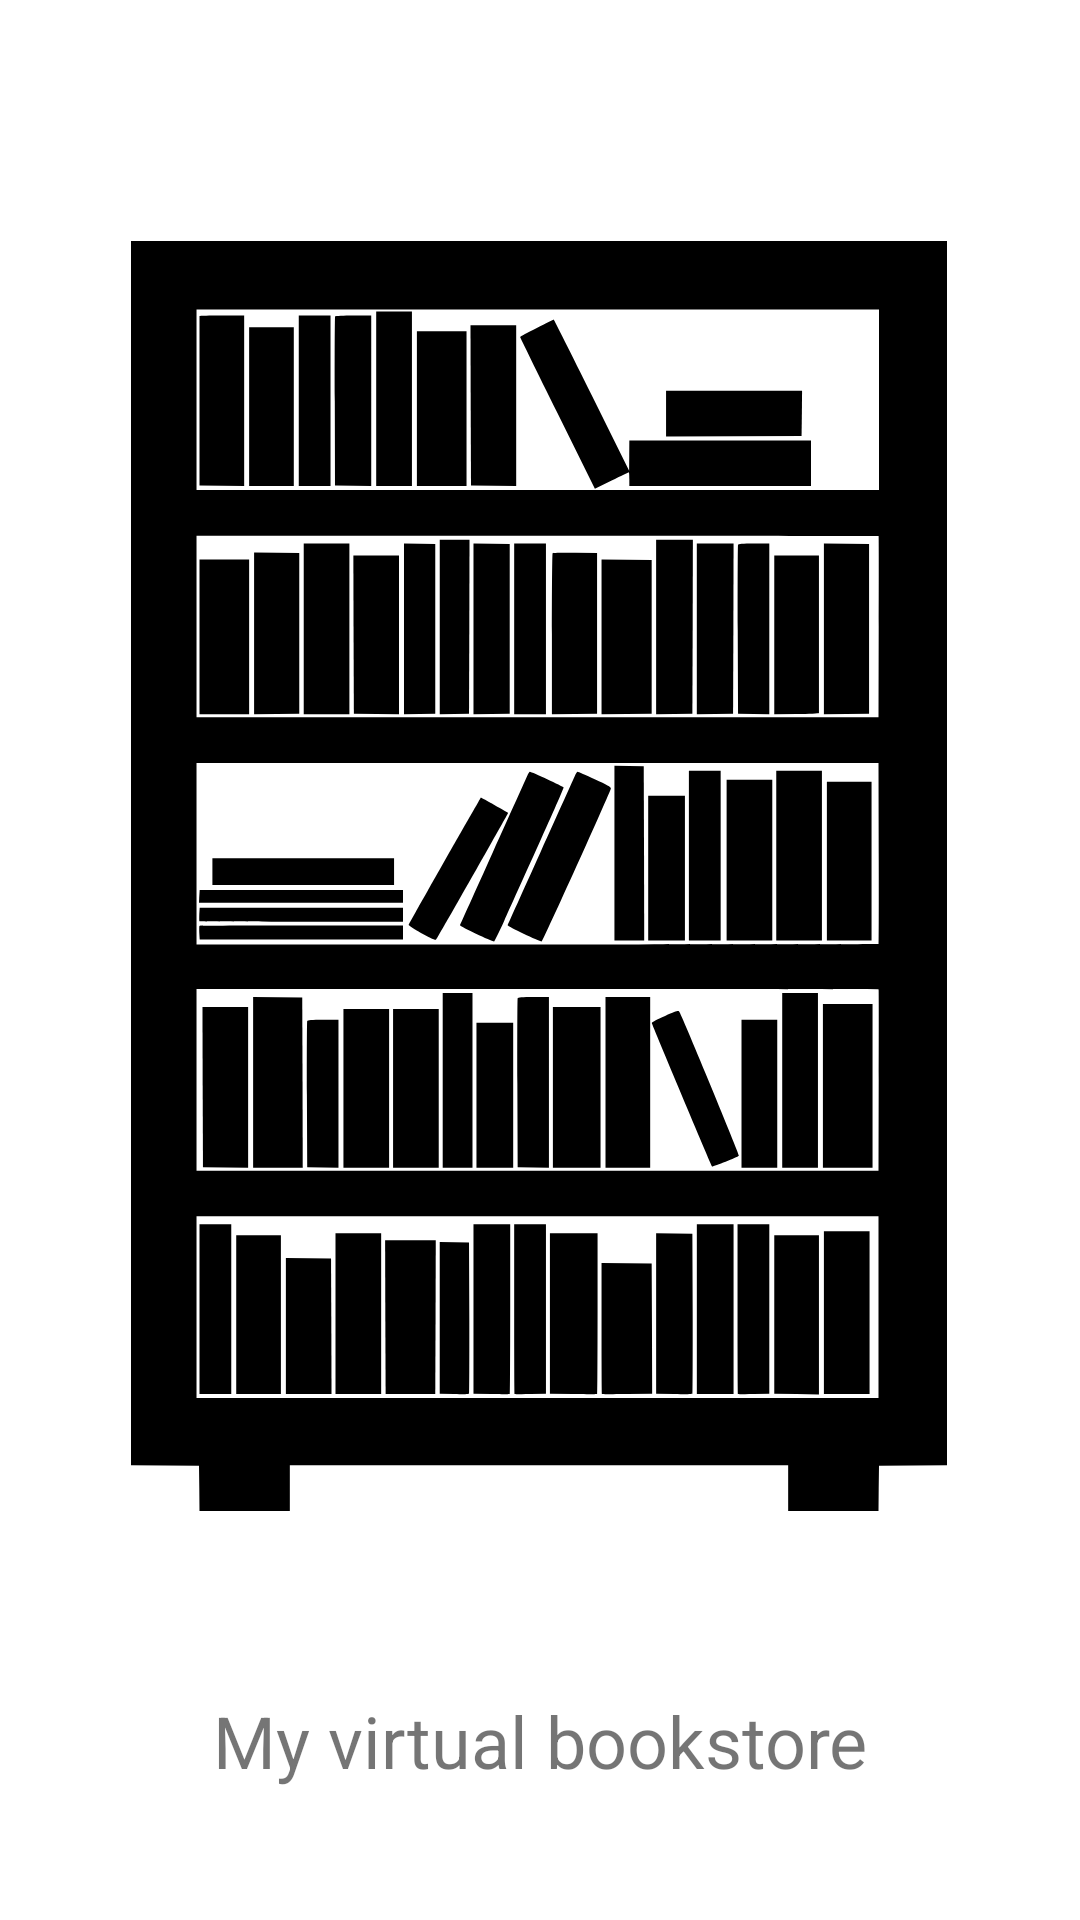

Here is an Android app screen rendered from its layout file. Give the layout XML and the strings, colors and styles it references.
<!-- AndroidManifest.xml: application theme Theme.UIprogram -->
<!-- res/layout/activity_third_interface.xml -->
<?xml version="1.0" encoding="utf-8"?>
<androidx.constraintlayout.widget.ConstraintLayout xmlns:android="http://schemas.android.com/apk/res/android"
    xmlns:app="http://schemas.android.com/apk/res-auto"
    xmlns:tools="http://schemas.android.com/tools"
    android:layout_width="match_parent"
    android:layout_height="match_parent"
    android:orientation="vertical"
    tools:context=".thirdInterface" >

    <ImageView
        android:id="@+id/imageView4"
        android:layout_width="272dp"
        android:layout_height="456dp"
        android:contentDescription="@string/library"
        app:layout_constraintBottom_toBottomOf="parent"
        app:layout_constraintEnd_toEndOf="parent"
        app:layout_constraintHorizontal_bias="0.496"
        app:layout_constraintStart_toStartOf="parent"
        app:layout_constraintTop_toTopOf="parent"
        app:layout_constraintVertical_bias="0.348"
        app:srcCompat="@drawable/books" />

    <TextView
        android:id="@+id/textView4"
        android:layout_width="wrap_content"
        android:layout_height="wrap_content"
        android:text="@string/texto"
        android:textSize="24sp"
        app:layout_constraintBottom_toBottomOf="parent"
        app:layout_constraintEnd_toEndOf="parent"
        app:layout_constraintStart_toStartOf="parent"
        app:layout_constraintTop_toBottomOf="@+id/imageView4" />
</androidx.constraintlayout.widget.ConstraintLayout>
<!-- resources referenced by this layout -->
<resources>
  <!-- drawable books: vector/xml drawable (drawable, 14097 chars, omitted) -->
  <string name="library">LIBRARY</string>
  <string name="texto">My virtual bookstore</string>
  <style name="Theme.UIprogram" parent="Theme.MaterialComponents.DayNight.DarkActionBar">
          
          <item name="colorPrimary">@color/purple_500</item>
          <item name="colorPrimaryVariant">@color/purple_700</item>
          <item name="colorOnPrimary">@color/white</item>
          
          <item name="colorSecondary">@color/teal_200</item>
          <item name="colorSecondaryVariant">@color/teal_700</item>
          <item name="colorOnSecondary">@color/black</item>
          
          <item name="android:statusBarColor">?attr/colorPrimaryVariant</item>
          
      </style>
  <!-- not gathered from this repository: default colours our renderer supplied (Android Studio template values) -->
  <color name="purple_500">#FF6200EE</color>
  <color name="purple_700">#FF3700B3</color>
  <color name="teal_200">#FF03DAC5</color>
  <color name="teal_700">#FF018786</color>
  <color name="black">#FF000000</color>
  <color name="white">#FFFFFFFF</color>
</resources>
